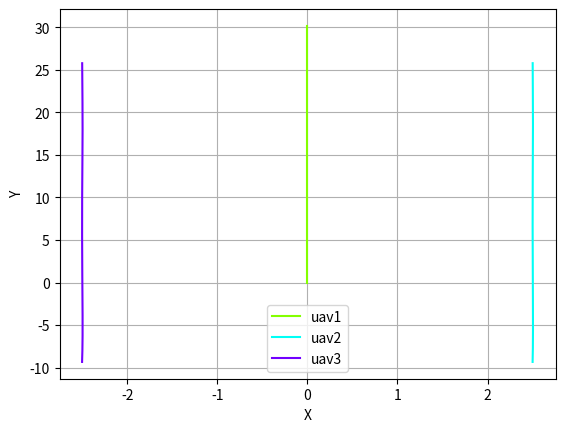
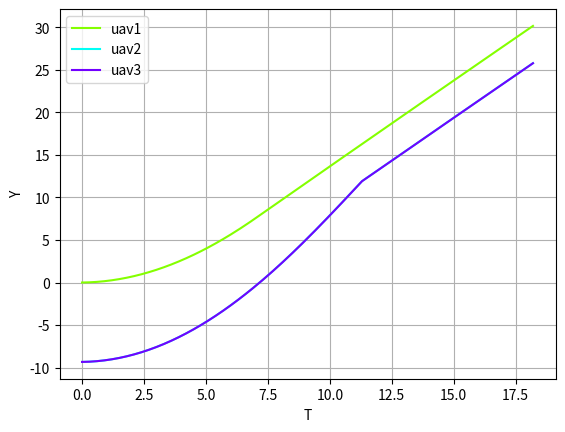

Python code for these plots, in order:
import math
import numpy as np
import time
import matplotlib.pyplot as plt
import matplotlib.colors as colors
import matplotlib.cm as cm

r, p = 0, 0
F, m, d = 6, 2, 5
dt, tm = 0.1, 20
kp1p, kp1r =0.2, 8
kp2p, kp2r, kp2dr, kp2dp = 1.4, 8, 5, 7
kp3p, kp3r, kp3dr, kp3dp = 1.4, 8, 10.5, 5.5
theta = 0
y1, y2, y3 = 0, 0, 0

# Initizlize uav initial position and velocity
uav1Lp = [0, 0]
uav1Lv = [0, 0]
uav2Fp = [2.5 , (d*math.cos(150*math.pi/180)-5) ] 
uav3Fp = [-2.5 , (d*math.cos(150*math.pi/180)-5) ]  
uav2Fv = [0, 0]
uav3Fv = [0, 0]
uav2dpv = [0, 2]
uav3dpv = [0, 2]
# # waypoints
# wp = [[0, 0], [0, 40], [40, 40], [40, 0]]

# # Sizing
# s1 = np.zeros((round(tm/dt),1))
# s2 = np.zeros((round(tm/dt),2))
# r1t, p1t, y1t = s1, s1, s1
# r2t, p2t, y2t = s1, s1, s1
# r3t, p3t, y3t = s1, s1, s1
# a1Lt, a2Ft, a3Ft = s2, s2, s2
# uav1Lvt, uav1Lpt = s2, s2
# uav2dpt, uav2Fvt, uav2Fpt = s2, s2, s2 
# uav3dpt, uav3Fvt, uav3Fpt = s2, s2, s2

p1x, p2x, p3x = [uav1Lp[0]], [uav2Fp[0]], [uav3Fp[0]]
p1y, p2y, p3y = [uav1Lp[1]], [uav2Fp[1]], [uav3Fp[1]]

t, t_list = 0, [0]
start_time = time.time()
while t<tm:
    if uav1Lp[0]==0 and uav1Lp[1]>=0 and uav1Lp[1]<30:
        # 位置誤差判斷長機與目標點
        r1 = 0.01745*(-kp1r*(0-uav1Lp[0]))
        p1= 0.01745*(-kp1p*(30-uav1Lp[1]))
        a1L= [  -F/m*(math.cos(r1)*math.sin(p1)*math.sin(y1)+math.sin(r1)*math.cos(y1)),
                -F/m*(math.cos(r1)*math.sin(p1)*math.cos(y1)+math.sin(r1)*math.sin(y1))]
        uav1Lv[0] += a1L[0]*dt
        uav1Lv[1] += a1L[1]*dt
        uav1Lp[0] += uav1Lv[0]*dt + 0.5*a1L[0]*dt*dt
        uav1Lp[1] += uav1Lv[1]*dt + 0.5*a1L[1]*dt*dt
        uav2dp = [uav1Lp[0]+d*math.sin(0.01745*(150+theta)), uav1Lp[1]+d*math.cos(0.01745*(150+theta))]
        uav3dp = [uav1Lp[0]+d*math.sin(0.01745*(210+theta)), uav1Lp[1]+d*math.cos(0.01745*(210+theta))]
        if uav1Lv[1] > 2:
            uav1Lv[1] = 2
            # a1L = [0,0]
        
        # 位置誤差判斷黃點與僚機
        r2 = 0.01745*(-kp2r*(uav2dp[0]-uav2Fp[0]))
        p2 = 0.01745*(-kp2p*(uav2dp[1]-uav2Fp[1]))
        a2F= [  -F/m*(math.cos(r2)*math.sin(p2)*math.sin(y2)+math.sin(r2)*math.cos(y2)),
                -F/m*(math.cos(r2)*math.sin(p2)*math.cos(y2)+math.sin(r2)*math.sin(y2))]
        uav2Fv[0] += a2F[0]*dt
        uav2Fv[1] += a2F[1]*dt
        uav2Fp[0] += uav2Fv[0]*dt + 0.5*a2F[0]*dt*dt
        uav2Fp[1] += uav2Fv[1]*dt + 0.5*a2F[1]*dt*dt
        
        r3 = 0.01745*(-kp3r*(uav3dp[0]-uav3Fp[0]))
        p3 = 0.01745*(-kp3p*(uav3dp[1]-uav3Fp[1]))
        a3F= [  -F/m*(math.cos(r3)*math.sin(p3)*math.sin(y3)+math.sin(r3)*math.cos(y3)),
                -F/m*(math.cos(r3)*math.sin(p3)*math.cos(y3)+math.sin(r3)*math.sin(y3))]
        uav3Fv[0] += a3F[0]*dt
        uav3Fv[1] += a3F[1]*dt
        uav3Fp[0] += uav3Fv[0]*dt + 0.5*a3F[0]*dt*dt
        uav3Fp[1] += uav3Fv[1]*dt + 0.5*a3F[1]*dt*dt

        if uav2Fv[1] > 4:
            uav2Fv[1] = 4
            # a2F = [0,0]
        if uav3Fv[1] > 4:
            uav3Fv[1] = 4
            # a3F = [0,0]
        if uav2dp[1]-uav2Fp[1] < 0.05 or uav3dp[1]-uav3Fp[1] < 0.05:
            uav2Fv[1] = uav1Lv[1]
            uav3Fv[1] = uav1Lv[1]
        
        t += dt

        p1x.append(uav1Lp[0])
        p2x.append(uav2Fp[0])
        p3x.append(uav3Fp[0])
        p1y.append(uav1Lp[1])
        p2y.append(uav2Fp[1])
        p3y.append(uav3Fp[1])
        t_list.append(t)
    else:
        break

print('Totoal time: ', t)
print('Excution time: ', time.time()-start_time)

# Plotting
fig = plt.figure(1)
norm = colors.Normalize(vmin=0, vmax=4)
plt.plot(p1x, p1y, color = cm.hsv(norm(1)))
plt.plot(p2x, p2y, color = cm.hsv(norm(2)))
plt.plot(p3x, p3y, color = cm.hsv(norm(3)))
plt.grid()
plt.xlabel('X')
plt.ylabel('Y')
plt.legend(['uav1', 'uav2', 'uav3'])
plt.show()

fig = plt.figure(2)
norm = colors.Normalize(vmin=0, vmax=4)
plt.plot(t_list, p1y, color = cm.hsv(norm(1)))
plt.plot(t_list, p2y, color = cm.hsv(norm(2)))
plt.plot(t_list, p3y, color = cm.hsv(norm(3)))
plt.grid()
plt.xlabel('T')
plt.ylabel('Y')
plt.legend(['uav1', 'uav2', 'uav3'])
plt.show()
